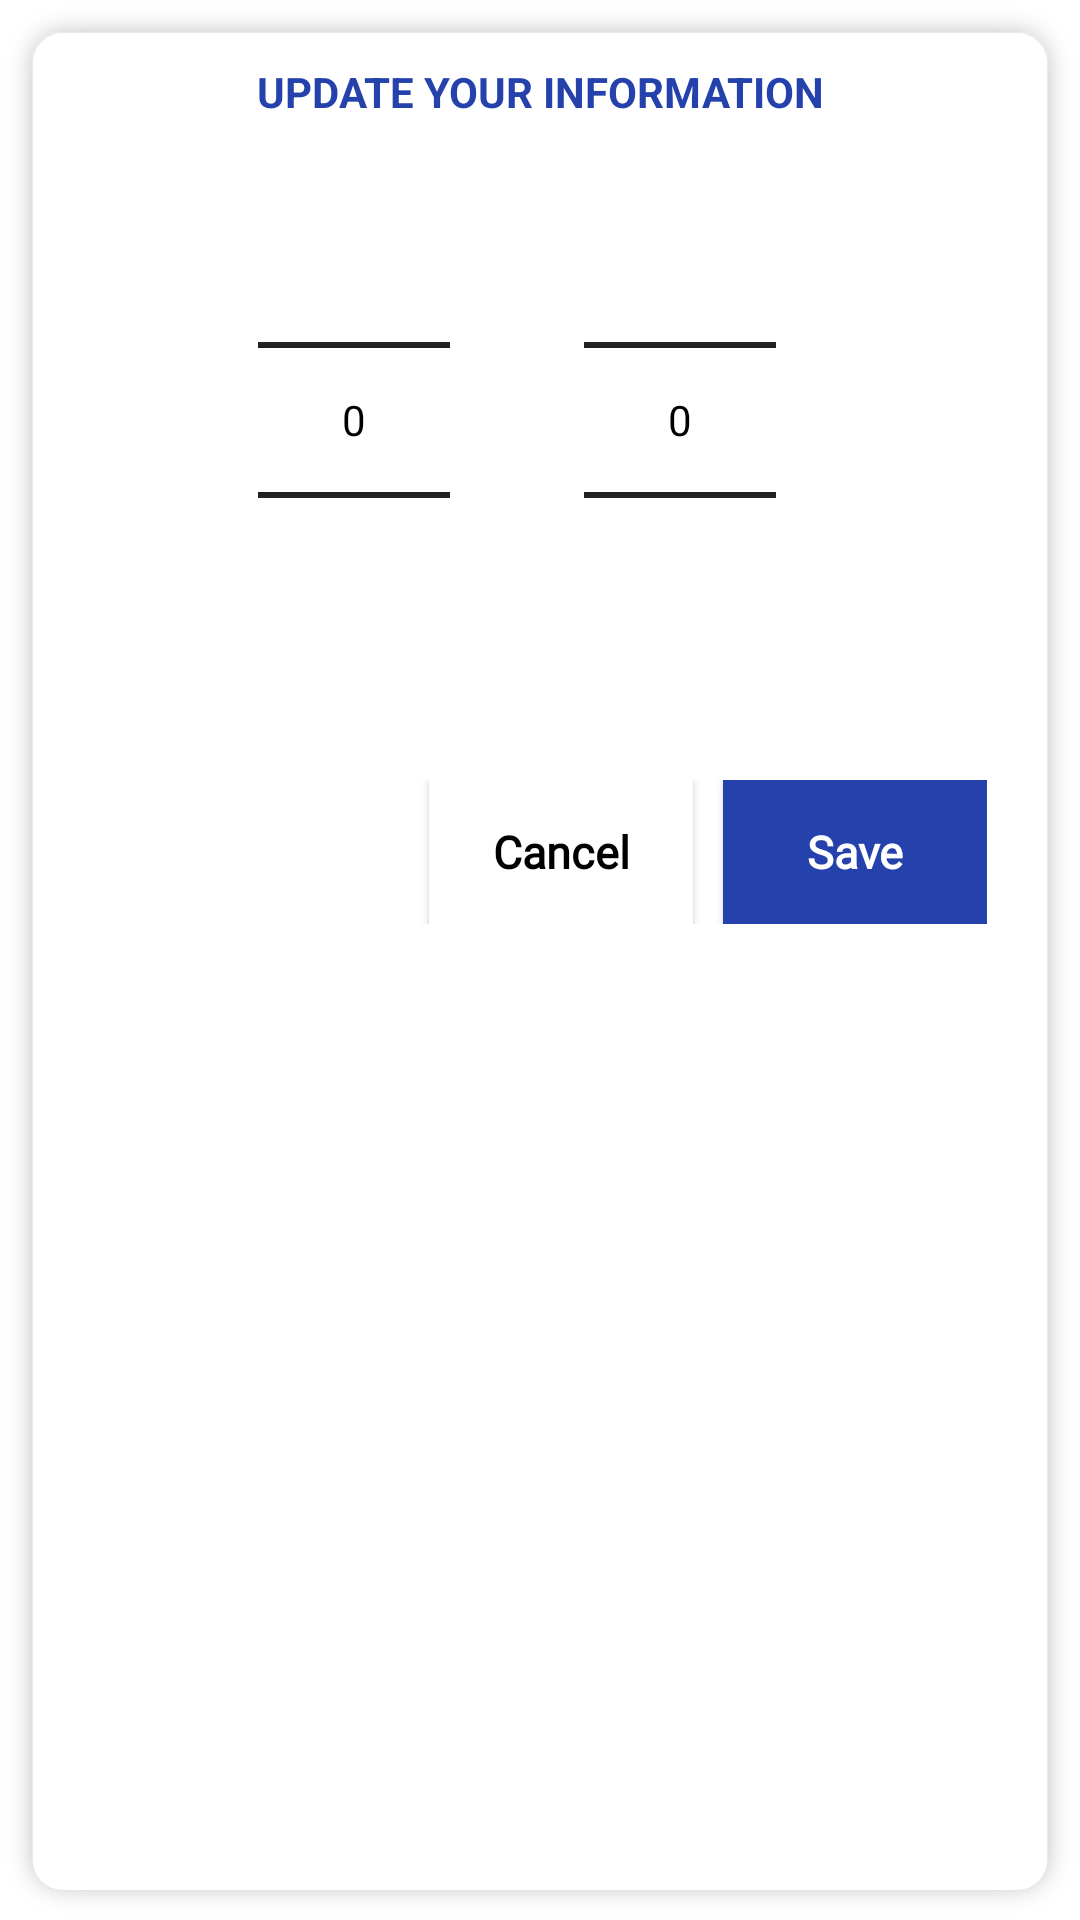

This screen was rendered from an Android layout file. Write that file and the resources it references.
<!-- AndroidManifest.xml: application theme Theme.UpTrain -->
<!-- res/layout/dialog_custom.xml -->
<?xml version="1.0" encoding="utf-8"?>
<LinearLayout xmlns:android="http://schemas.android.com/apk/res/android"
    android:orientation="vertical"
    android:layout_width="350dp"
    android:layout_height="wrap_content"
    xmlns:app="http://schemas.android.com/apk/res-auto"
    android:background="@drawable/list_item_background"
    android:elevation="20dp">
        <LinearLayout
            android:layout_width="wrap_content"
            android:layout_height="wrap_content"
            android:orientation="horizontal"
            android:layout_gravity="center"
            android:layout_marginTop="10dp">
            <TextView
                android:layout_width="match_parent"
                android:layout_height="match_parent"
                android:gravity="center"
                android:textColor="@color/blue"
                android:textStyle="bold"
                android:text="UPDATE YOUR INFORMATION"/>
        </LinearLayout>
        <LinearLayout
            android:layout_width="wrap_content"
            android:layout_height="wrap_content"
            android:layout_gravity="center"
            android:orientation="horizontal">
            <NumberPicker
                android:theme="@style/NumberPickerTextColorStyle"
                android:id="@+id/itemHeight"
                android:inputType="number"
                android:maxLength="3"
                android:maxHeight="220dp"
                android:layout_width="match_parent"
                android:layout_height="wrap_content"
                android:layout_marginTop="10dp"
                android:layout_marginLeft="10dp"
                android:layout_marginRight="5dp"
                android:layout_marginBottom="10dp"
                android:hint="Height" />

            <TextView
                android:layout_width="wrap_content"
                android:layout_height="wrap_content"
                android:layout_marginRight="10dp"
                android:layout_marginTop="90dp"
                android:text="cm"
                android:textColor="@color/white" />

            <NumberPicker
                android:id="@+id/itemWeight"
                android:layout_width="match_parent"
                android:layout_height="wrap_content"
                android:layout_marginLeft="10dp"
                android:layout_marginTop="10dp"
                android:layout_marginRight="10dp"
                android:layout_marginBottom="10dp"
                android:fontFamily="sans-serif"
                android:hint="Weight"
                android:inputType="number"
                android:maxLength="3"
                android:theme="@style/NumberPickerTextColorStyle" />

            <TextView
                android:layout_width="wrap_content"
                android:layout_height="wrap_content"
                android:layout_marginTop="90dp"
                android:text="kg"
                android:textColor="@color/white" />
        </LinearLayout>
        <LinearLayout
            android:layout_width="match_parent"
            android:layout_height="wrap_content"
            android:orientation="horizontal"
            android:layout_marginHorizontal="20dp"
            android:layout_marginVertical="20dp"
            android:gravity="right">

            <Button
                android:id="@+id/cancel_button"
                android:layout_width="wrap_content"
                android:layout_height="wrap_content"
                android:background="@color/white"
                android:textStyle="bold"
                android:fontFamily="@font/manrope"
                android:text="Cancel"
                android:textAllCaps="false"
                android:textSize="@dimen/content"
                app:backgroundTint="@color/white"
                android:textColor="@color/black"
                app:backgroundTintMode="multiply" />

            <Button
                android:id="@+id/save_button"
                android:layout_width="wrap_content"
                android:layout_gravity="right"
                android:layout_height="wrap_content"
                android:layout_marginStart="10dp"
                android:fontFamily="@font/roboto"
                android:textStyle="bold"
                android:text="Save"
                android:textAllCaps="false"
                android:textSize="15sp"
                android:textColor="@color/white"
                android:background="@color/blue"
                app:backgroundTintMode="multiply" />
        </LinearLayout>
</LinearLayout>
<!-- resources referenced by this layout -->
<resources>
  <color name="black">#000000</color>
  <color name="blue">#2542AC</color>
  <color name="white">#FFFFFF</color>
  <dimen name="content">15dp</dimen>
  <!-- drawable list_item_background (drawable) -->
  <?xml version="1.0" encoding="utf-8"?>
  <layer-list xmlns:android="http://schemas.android.com/apk/res/android">
      <item android:drawable="@drawable/shadow_effect_light"></item>
  
      <item>
          <shape android:shape="rectangle">
              <solid android:color="@color/white"/>
              <corners android:radius="10dp"/>
          </shape>
      </item>
  </layer-list>
  <style name="NumberPickerTextColorStyle">
          <item name="android:textColorPrimary">@color/black</item>
          <item name="colorControlNormal">@color/black</item>
      </style>
  <style name="Theme.UpTrain" parent="Theme.MaterialComponents.DayNight.NoActionBar">
          
          <item name="colorPrimary">@color/blue</item>
          <item name="colorPrimaryVariant">#0E0E0E</item>
          <item name="colorOnPrimary">@color/white</item>
          
          <item name="colorOnSecondary">@color/black</item>
          
          <item name="android:statusBarColor" tools:targetApi="l">?attr/colorPrimaryVariant</item>
          
      </style>
</resources>
